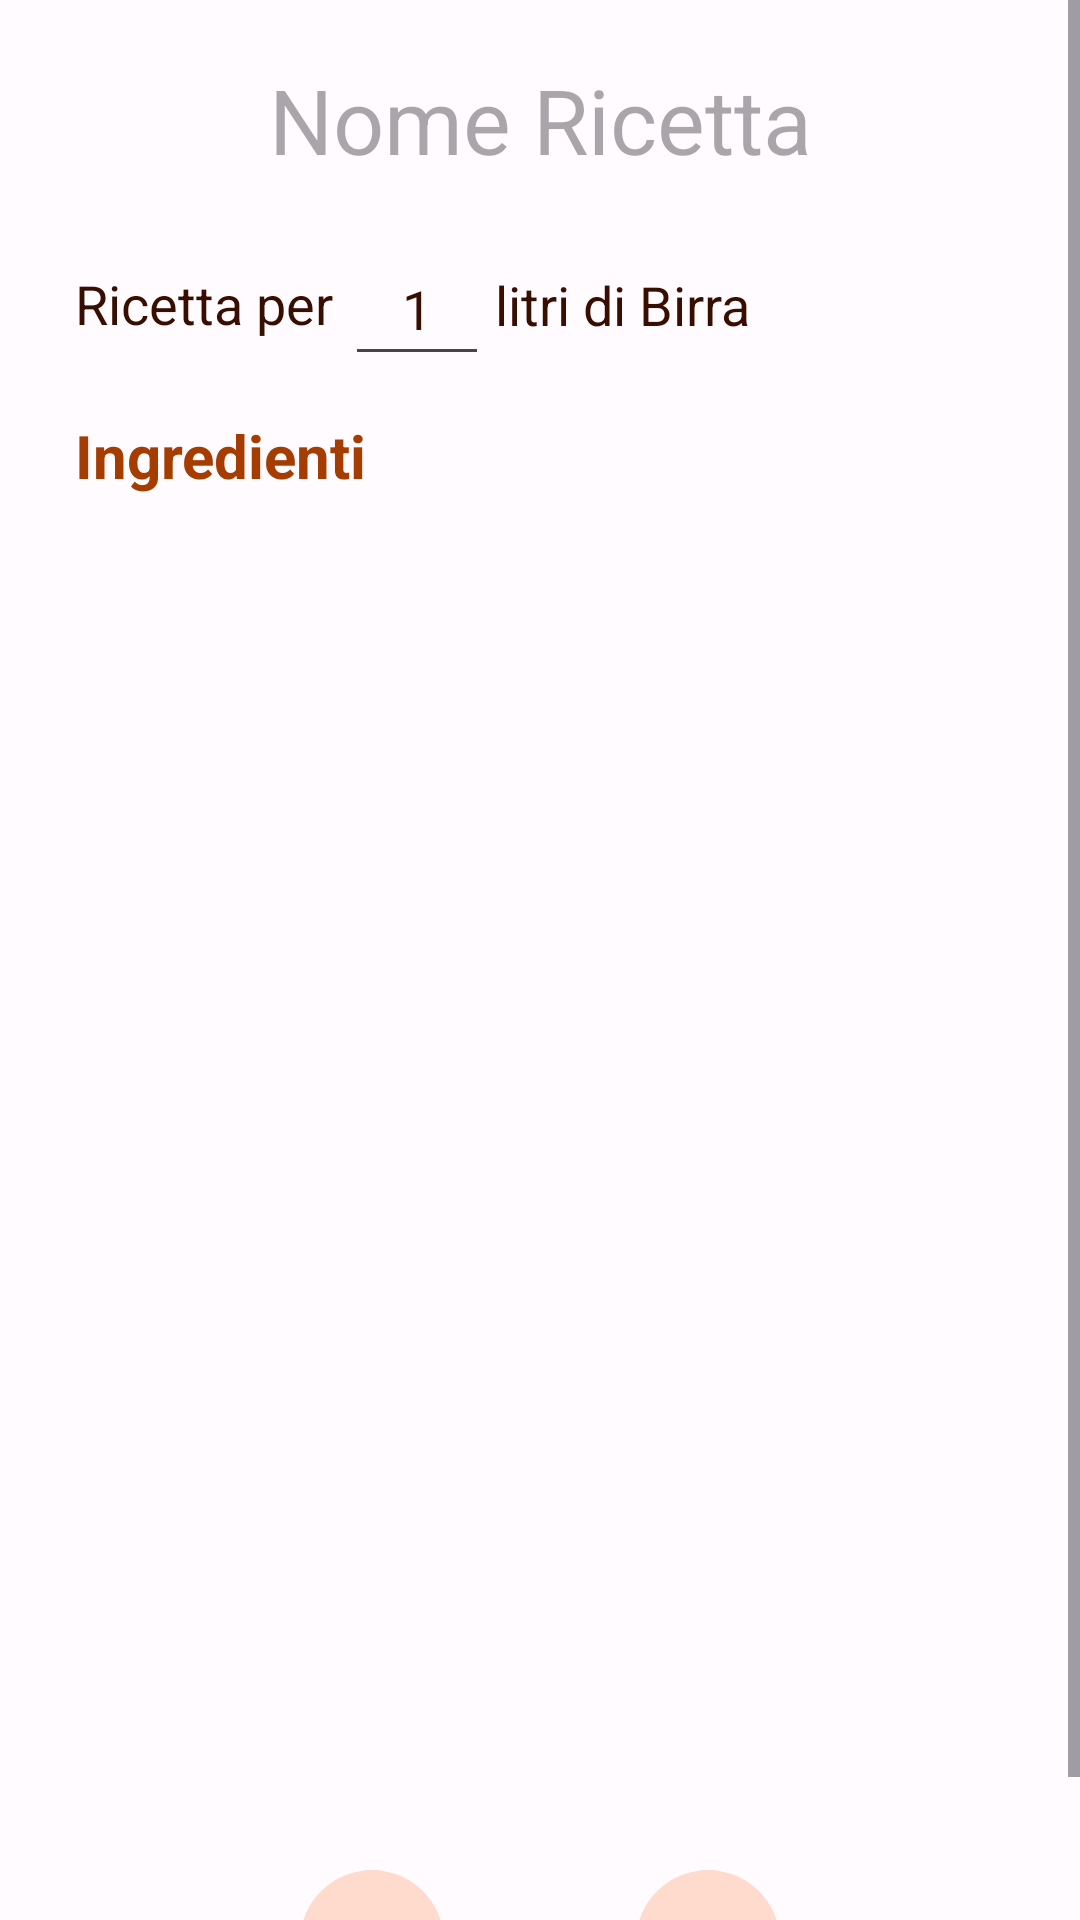

The Android layout XML behind this screen, and the referenced resources:
<!-- AndroidManifest.xml: application theme AppTheme -->
<!-- res/layout/fragment_ricetta_dettagliata.xml -->
<?xml version="1.0" encoding="utf-8"?>
<ScrollView xmlns:android="http://schemas.android.com/apk/res/android"
    xmlns:app="http://schemas.android.com/apk/res-auto"
    xmlns:tools="http://schemas.android.com/tools"
    android:layout_width="match_parent"
    android:layout_height="match_parent"
    tools:context=".ui.gestisci_ricette.RicettaDettagliataFragment">

    <androidx.constraintlayout.widget.ConstraintLayout
    android:layout_width="match_parent"
    android:layout_height="wrap_content">


    <ListView
        android:id="@+id/listView_ingredrientiRicettaDettagliata"
        android:layout_width="match_parent"
        android:layout_height="430dp"
        android:layout_marginTop="8dp"
        android:listSelector="@android:color/transparent"
        app:layout_constraintEnd_toEndOf="parent"
        app:layout_constraintHorizontal_bias="0.0"
        app:layout_constraintStart_toStartOf="parent"
        app:layout_constraintTop_toBottomOf="@+id/textView_listaIngredientiDettagliata"
        />

    <EditText
        android:id="@+id/textView_nomeRicettaDettagliata"
        android:layout_width="wrap_content"
        android:layout_height="wrap_content"
        android:layout_marginTop="16dp"
        android:background="@android:color/transparent"
        android:hint="@string/nome_ricetta"
        android:minHeight="48dp"
        android:textAlignment="center"
        android:textColor="?android:colorPrimary"
        android:textSize="30sp"
        app:layout_constraintEnd_toEndOf="parent"
        app:layout_constraintStart_toStartOf="parent"
        app:layout_constraintTop_toTopOf="parent" />

    <TextView
        android:id="@+id/textView_ricettaPer"
        android:layout_width="wrap_content"
        android:layout_height="wrap_content"
        android:layout_marginStart="25dp"
        android:layout_marginTop="25dp"
        android:text="@string/ricetta_per"
        android:textColor="?android:textColorPrimary"
        android:textSize="18sp"
        app:layout_constraintStart_toStartOf="parent"
        app:layout_constraintTop_toBottomOf="@+id/textView_nomeRicettaDettagliata" />

    <EditText
        android:id="@+id/editTextNumber_litriRicettaBirra"
        android:layout_width="wrap_content"
        android:layout_height="wrap_content"
        android:layout_marginStart="4dp"
        android:hint="@string/uno"
        android:inputType="number"
        android:minWidth="48dp"
        android:minHeight="48dp"
        android:text="@string/uno"
        android:textAlignment="center"
        android:textColorHint="@color/seed"
        app:layout_constraintBottom_toBottomOf="@+id/textView_ricettaPer"
        app:layout_constraintStart_toEndOf="@+id/textView_ricettaPer"
        app:layout_constraintTop_toTopOf="@+id/textView_ricettaPer" />

    <TextView
        android:id="@+id/textView_litriDiBirra"
        android:layout_width="wrap_content"
        android:layout_height="wrap_content"
        android:layout_marginStart="2dp"
        android:text="@string/litri_di_birra"
        android:textColor="?android:textColorPrimary"
        android:textSize="18sp"
        app:layout_constraintBottom_toBottomOf="@+id/editTextNumber_litriRicettaBirra"
        app:layout_constraintStart_toEndOf="@+id/editTextNumber_litriRicettaBirra"
        app:layout_constraintTop_toTopOf="@+id/editTextNumber_litriRicettaBirra" />

    <TextView
        android:id="@+id/textView_listaIngredientiDettagliata"
        android:layout_width="wrap_content"
        android:layout_height="wrap_content"
        android:layout_marginStart="25dp"
        android:layout_marginTop="25dp"
        android:text="@string/ingredienti"
        android:textColor="?android:colorPrimary"
        android:textSize="20sp"
        android:textStyle="bold"
        app:layout_constraintStart_toStartOf="parent"
        app:layout_constraintTop_toBottomOf="@+id/textView_ricettaPer" />

    <ImageButton
        android:id="@+id/imageButton_modificaRicetta"
        android:layout_width="48dp"
        android:layout_height="48dp"
        android:layout_marginTop="20dp"
        android:layout_marginEnd="100dp"
        android:layout_marginBottom="20dp"
        android:background="@drawable/roundcorner"
        android:contentDescription="@string/modifica"
        android:src="@drawable/edit_24px"
        android:textSize="16sp"
        app:layout_constraintBottom_toBottomOf="parent"
        app:layout_constraintEnd_toEndOf="parent"
        app:layout_constraintTop_toBottomOf="@+id/listView_ingredrientiRicettaDettagliata" />

    <ImageButton
        android:id="@+id/imageButton_ricettaDettagliata_prepara"
        android:layout_width="48dp"
        android:layout_height="48dp"
        android:layout_marginStart="100dp"
        android:layout_marginTop="20dp"
        android:layout_marginBottom="20dp"
        android:background="@drawable/roundcorner"
        android:contentDescription="@string/prepara"
        android:src="@drawable/start_24px"
        android:textSize="16sp"
        app:layout_constraintBottom_toBottomOf="parent"
        app:layout_constraintStart_toStartOf="parent"
        app:layout_constraintTop_toBottomOf="@+id/listView_ingredrientiRicettaDettagliata" />


</androidx.constraintlayout.widget.ConstraintLayout>
</ScrollView>
<!-- resources referenced by this layout -->
<resources>
  <color name="seed">#c54f12</color>
  <!-- drawable roundcorner (drawable) -->
  <?xml version="1.0" encoding="utf-8"?>
  <shape xmlns:android="http://schemas.android.com/apk/res/android">
      <solid android:color="@color/md_theme_light_primaryContainer" />
      <corners android:radius="24dp" />
  </shape>
  <string name="ingredienti">Ingredienti</string>
  <string name="litri_di_birra">litri di Birra</string>
  <string name="modifica">Modifica</string>
  <string name="nome_ricetta">Nome Ricetta</string>
  <string name="prepara">Prepara</string>
  <string name="ricetta_per">Ricetta per</string>
  <string name="uno">1</string>
  <color name="md_theme_light_primaryContainer">#FFDBCE</color>
  <color name="md_theme_light_primary">#A53C00</color>
  <color name="md_theme_light_onPrimary">#FFFFFF</color>
  <color name="md_theme_light_onPrimaryContainer">#370E00</color>
  <color name="md_theme_light_secondary">#705D00</color>
  <color name="md_theme_light_onSecondary">#FFFFFF</color>
  <color name="md_theme_light_secondaryContainer">#FFE16F</color>
  <color name="md_theme_light_onSecondaryContainer">#221B00</color>
  <color name="md_theme_light_tertiary">#715D00</color>
  <color name="md_theme_light_onTertiary">#FFFFFF</color>
  <color name="md_theme_light_tertiaryContainer">#FFE178</color>
  <color name="md_theme_light_onTertiaryContainer">#231B00</color>
  <color name="md_theme_light_error">#BA1A1A</color>
  <color name="md_theme_light_errorContainer">#FFDAD6</color>
  <color name="md_theme_light_onError">#FFFFFF</color>
  <color name="md_theme_light_onErrorContainer">#410002</color>
  <color name="md_theme_light_background">#FFFBFF</color>
  <color name="md_theme_light_onBackground">#201A18</color>
  <color name="md_theme_light_surface">#FFFBFF</color>
  <color name="md_theme_light_onSurface">#201A18</color>
  <color name="md_theme_light_surfaceVariant">#F5DED6</color>
  <color name="md_theme_light_onSurfaceVariant">#53433E</color>
  <color name="md_theme_light_outline">#85736D</color>
  <color name="md_theme_light_inverseOnSurface">#FBEEEA</color>
  <color name="md_theme_light_inverseSurface">#362F2C</color>
  <color name="md_theme_light_inversePrimary">#FFB598</color>
</resources>
